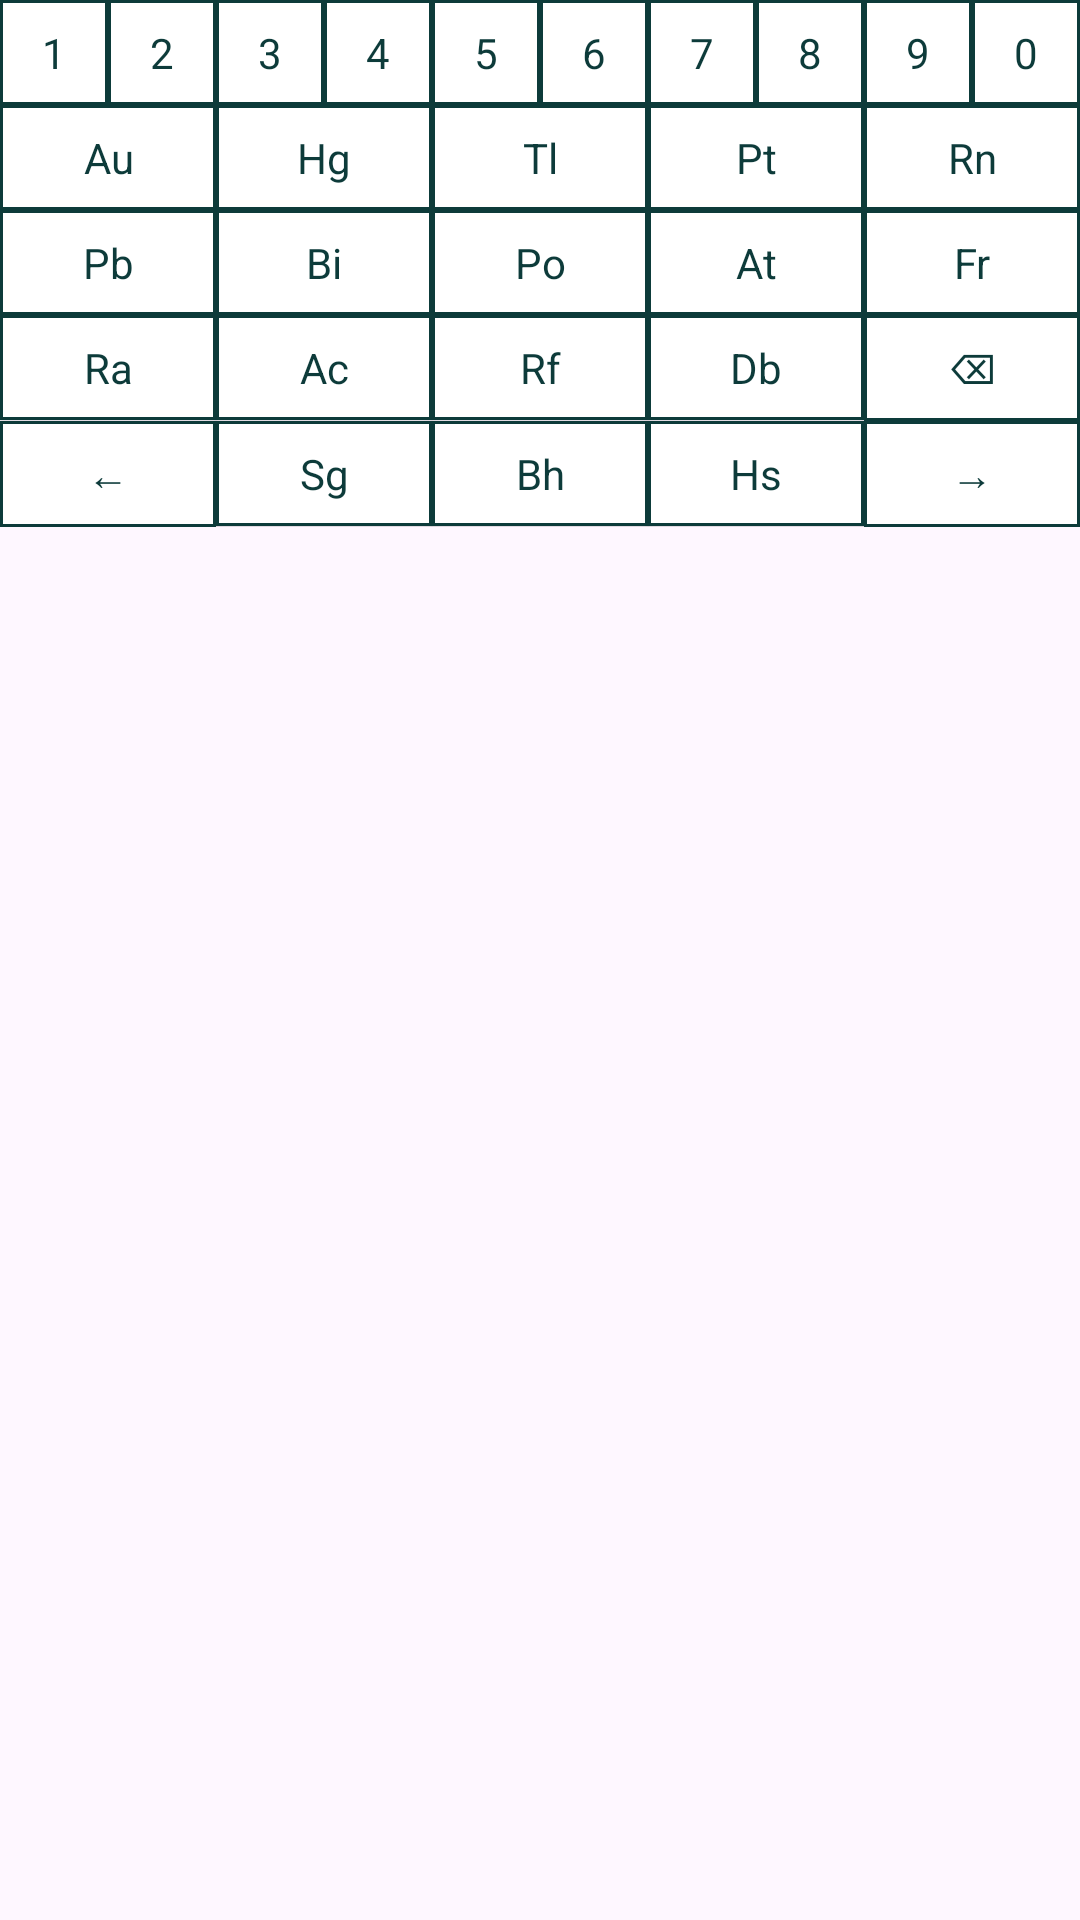

Reconstruct the res/layout file that produces this screen, plus the resources it refers to.
<!-- AndroidManifest.xml: application theme Theme.Demochemcalc -->
<!-- res/layout/keyboard_page5.xml -->
<?xml version="1.0" encoding="utf-8"?>
<LinearLayout xmlns:android="http://schemas.android.com/apk/res/android"
    android:id="@+id/chemKeyboard5"
    android:layout_width="match_parent"
    android:layout_height="wrap_content"
    android:orientation="vertical"
    android:padding="0dp">

    

    
    <LinearLayout
        android:layout_width="match_parent"
        android:layout_height="wrap_content"
        android:orientation="horizontal"
        android:weightSum="10">

        <Button android:text="1" style="@style/ChemKeyNoMargin" android:layout_width="0dp" android:layout_height="wrap_content" android:layout_weight="1"/>
        <Button android:text="2" style="@style/ChemKeyNoMargin" android:layout_width="0dp" android:layout_height="wrap_content" android:layout_weight="1"/>
        <Button android:text="3" style="@style/ChemKeyNoMargin" android:layout_width="0dp" android:layout_height="wrap_content" android:layout_weight="1"/>
        <Button android:text="4" style="@style/ChemKeyNoMargin" android:layout_width="0dp" android:layout_height="wrap_content" android:layout_weight="1"/>
        <Button android:text="5" style="@style/ChemKeyNoMargin" android:layout_width="0dp" android:layout_height="wrap_content" android:layout_weight="1"/>
        <Button android:text="6" style="@style/ChemKeyNoMargin" android:layout_width="0dp" android:layout_height="wrap_content" android:layout_weight="1"/>
        <Button android:text="7" style="@style/ChemKeyNoMargin" android:layout_width="0dp" android:layout_height="wrap_content" android:layout_weight="1"/>
        <Button android:text="8" style="@style/ChemKeyNoMargin" android:layout_width="0dp" android:layout_height="wrap_content" android:layout_weight="1"/>
        <Button android:text="9" style="@style/ChemKeyNoMargin" android:layout_width="0dp" android:layout_height="wrap_content" android:layout_weight="1"/>
        <Button android:text="0" style="@style/ChemKeyNoMargin" android:layout_width="0dp" android:layout_height="wrap_content" android:layout_weight="1"/>

    </LinearLayout>

    <LinearLayout
        android:layout_width="match_parent"
        android:layout_height="wrap_content"
        android:orientation="horizontal"
        android:weightSum="5">

        
        <Button android:text="Au" style="@style/ChemKeyNoMargin" android:layout_width="0dp" android:layout_height="wrap_content" android:layout_weight="1"/>
        <Button android:text="Hg" style="@style/ChemKeyNoMargin" android:layout_width="0dp" android:layout_height="wrap_content" android:layout_weight="1"/>
        <Button android:text="Tl" style="@style/ChemKeyNoMargin" android:layout_width="0dp" android:layout_height="wrap_content" android:layout_weight="1"/>
        <Button android:text="Pt" style="@style/ChemKeyNoMargin" android:layout_width="0dp" android:layout_height="wrap_content" android:layout_weight="1"/>
        <Button android:text="Rn" style="@style/ChemKeyNoMargin" android:layout_width="0dp" android:layout_height="wrap_content" android:layout_weight="1"/>

    </LinearLayout>

    <LinearLayout
        android:layout_width="match_parent"
        android:layout_height="wrap_content"
        android:orientation="horizontal"
        android:weightSum="5">

        
        <Button android:text="Pb" style="@style/ChemKeyNoMargin" android:layout_width="0dp" android:layout_height="wrap_content" android:layout_weight="1"/>
        <Button android:text="Bi" style="@style/ChemKeyNoMargin" android:layout_width="0dp" android:layout_height="wrap_content" android:layout_weight="1"/>
        <Button android:text="Po" style="@style/ChemKeyNoMargin" android:layout_width="0dp" android:layout_height="wrap_content" android:layout_weight="1"/>
        <Button android:text="At" style="@style/ChemKeyNoMargin" android:layout_width="0dp" android:layout_height="wrap_content" android:layout_weight="1"/>
        <Button android:text="Fr" style="@style/ChemKeyNoMargin" android:layout_width="0dp" android:layout_height="wrap_content" android:layout_weight="1"/>

    </LinearLayout>

    <LinearLayout
        android:layout_width="match_parent"
        android:layout_height="wrap_content"
        android:orientation="horizontal"
        android:weightSum="5">

        
        <Button android:text="Ra" style="@style/ChemKeyNoMargin" android:layout_width="0dp" android:layout_height="wrap_content" android:layout_weight="1"/>
        <Button android:text="Ac" style="@style/ChemKeyNoMargin" android:layout_width="0dp" android:layout_height="wrap_content" android:layout_weight="1"/>
        <Button android:text="Rf" style="@style/ChemKeyNoMargin" android:layout_width="0dp" android:layout_height="wrap_content" android:layout_weight="1"/>
        <Button android:text="Db" style="@style/ChemKeyNoMargin" android:layout_width="0dp" android:layout_height="wrap_content" android:layout_weight="1"/>

        <Button
            android:id="@+id/deleteBtn"
            style="@style/ChemKeyNoMargin"
            android:layout_width="0dp"
            android:layout_height="wrap_content"
            android:text="⌫"
            android:layout_weight="1" />

    </LinearLayout>

    <LinearLayout
        android:layout_width="match_parent"
        android:layout_height="wrap_content"
        android:orientation="horizontal"
        android:weightSum="5">

        
        <Button
            android:text="←"
            android:id="@+id/previousPageBtn"
            style="@style/ChemKeyNoMargin"
            android:layout_width="0dp"
            android:layout_height="wrap_content"
            android:layout_weight="1"/>
        
        <Button android:text="Sg" style="@style/ChemKeyNoMargin" android:layout_width="0dp" android:layout_height="wrap_content" android:layout_weight="1"/>
        <Button android:text="Bh" style="@style/ChemKeyNoMargin" android:layout_width="0dp" android:layout_height="wrap_content" android:layout_weight="1"/>
        <Button android:text="Hs" style="@style/ChemKeyNoMargin" android:layout_width="0dp" android:layout_height="wrap_content" android:layout_weight="1"/>
        <Button
            android:text="→"
            android:id="@+id/nextPageBtn"
            style="@style/ChemKeyNoMargin"
            android:layout_width="0dp"
            android:layout_height="wrap_content"
            android:layout_weight="1"/>







    </LinearLayout>

</LinearLayout>
<!-- resources referenced by this layout -->
<resources>
  <style name="ChemKeyNoMargin" parent="ChemKey">
          <item name="android:layout_margin">0dp</item>
          <item name="android:padding">8dp</item>
      </style>
  <style name="Theme.Demochemcalc" parent="Base.Theme.Demochemcalc" />
  <style name="ChemKey" parent="@android:style/Widget.DeviceDefault.Button">
          <item name="android:background">@drawable/chem_key_border</item>
          <item name="android:textColor">@color/chem_key_text</item>
          <item name="android:textSize">14sp</item>
          <item name="android:fontFamily">sans-serif</item>
          <item name="android:padding">2dp</item>
          <item name="android:gravity">center</item>
          <item name="android:minWidth">0dp</item>
          <item name="android:minHeight">0dp</item>
          <item name="android:layout_margin">1dp</item>
          <item name="android:textAllCaps">false</item>
          <item name="android:autoSizeTextType">uniform</item>
          <item name="android:autoSizeMaxTextSize">14sp</item>
          <item name="android:autoSizeMinTextSize">8sp</item>
          <item name="android:autoSizeStepGranularity">1sp</item>
  
          <item name="android:backgroundTint">@null</item>
          <item name="backgroundTint">@null</item>
      </style>
  <style name="Base.Theme.Demochemcalc" parent="Theme.Material3.DayNight.NoActionBar">
          
          
      </style>
  <!-- drawable chem_key_border (drawable) -->
  <?xml version="1.0" encoding="utf-8"?>
  <shape xmlns:android="http://schemas.android.com/apk/res/android">
  
      <solid android:color="@color/chem_key_bg" />
  
      
      <stroke
          android:width="1dp"
          android:color="#0D3B3A" />
  
  
      <padding
          android:left="1dp"
          android:top="1dp"
          android:right="1dp"
          android:bottom="1dp"/>
  </shape>
  <color name="chem_key_text">#0D3B3A</color>
  <color name="chem_key_bg">#FFFFFFFF</color>
</resources>
